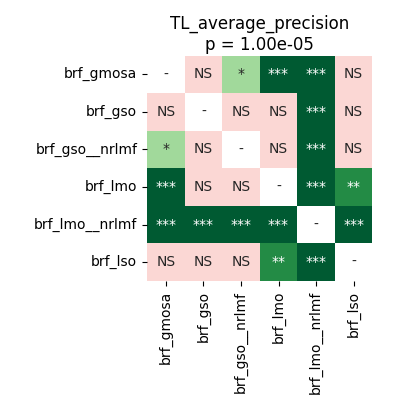

Source data for this figure (header and first rows):
	brf_gmosa	brf_gso	brf_gso__nrlmf	brf_lmo	brf_lmo__nrlmf	brf_lso
brf_gmosa	1.0	0.2391	0.01431	0.0007629	0.0002289	0.1946
brf_gso	0.2391	1.0	0.3437	0.08443	0.0002289	0.5308
brf_gso__nrlmf	0.01431	0.3437	1.0	0.3437	0.0004578	0.7057
brf_lmo	0.0007629	0.08443	0.3437	1.0	0.0002289	0.004578
brf_lmo__nrlmf	0.0002289	0.0002289	0.0004578	0.0002289	1.0	0.0002289
brf_lso	0.1946	0.5308	0.7057	0.004578	0.0002289	1.0
